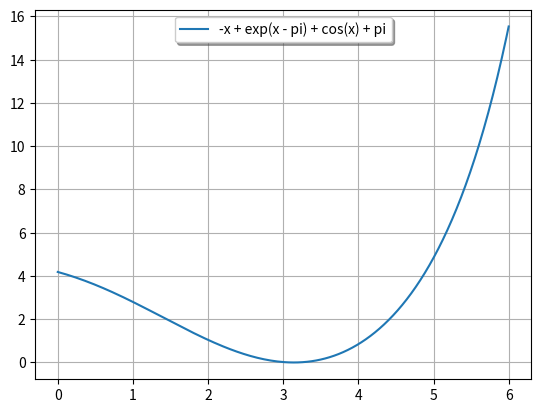

Recreate this plot in Python.
# Problem 4a
import matplotlib.pyplot as plt
import numpy as np
import sympy as sp
import math

x = sp.symbols('x')
func = sp.exp(x-sp.pi) + sp.cos(x) - x + sp.pi
f_func = sp.lambdify(x, func, modules=['numpy'])

xpoints = np.linspace(0, 6, num=200)
ypoints = f_func(xpoints)
plt.plot(xpoints, ypoints, label=f'{sp.exp(x-sp.pi) + sp.cos(x) - x + sp.pi}')
plt.legend(loc='upper center', shadow=True)
plt.grid('both')
plt.show()

# Problem 4b


def Newton_method(f, df, epsilon, x0, list):
    xn = x0
    for j in range(1, 1001):
        fxn = f(xn)
        dfxn = df(xn)
        xn1 = xn - fxn / dfxn
        list.append(abs(xn1-xn))
        if abs(xn1 - xn) < epsilon:
            print("====================================================")
            print("Iteration: ", j, "\t Found Root =", xn1)
            print("Error lower than tolerance =", abs(np.pi - xn1))
            print("Order of convergence =", math.log(list[j - 1] / list[j - 2]) / math.log(list[j - 2] / list[j - 3]))
            print("====================================================")
            return xn1, j
        else:
            print("Iteration: ", j, "\t Approximation =", xn1)
            print("Estimation of error =", abs(np.pi - xn1))
            if j > 2:
                print("Order of convergence =", math.log(list[j-1] / list[j - 2]) / math.log(list[j - 2] / list[j - 3]))
        xn = xn1


def deriv(f):
    return sp.diff(f, x)


err = []
deq = sp.diff(func, x)
deq_func = sp.lambdify(x, deq, modules=['numpy'])
xi0 = 0
tolerance = 0.000001
a, iter1 = Newton_method(f_func, deq_func, tolerance, xi0, err)

m = 1
fmul = f_func
fpot = func
if fmul(np.pi) == 0:
    while sp.lambdify(x, deriv(fpot), modules=['numpy'])(np.pi) < tolerance:
        fpot = deriv(fpot)
        m += 1
print("Multiplicity =", m)

# Order of convergence 1, which is Linear Convergence, that is not characteristic to Newton's Method
# therefore there probably is root is of multiplicity greater than 1
# Its convergence order can be improved by solving instead of f(x) = 0, solving derivative (m-1) of f(x),
# m - multiplicity (in our case m = 2, because f''(alpha = pi) is different from 0), for which df(alpha) = 0,
# or consider the fixed iteration method for which g'(alpha) = 0
